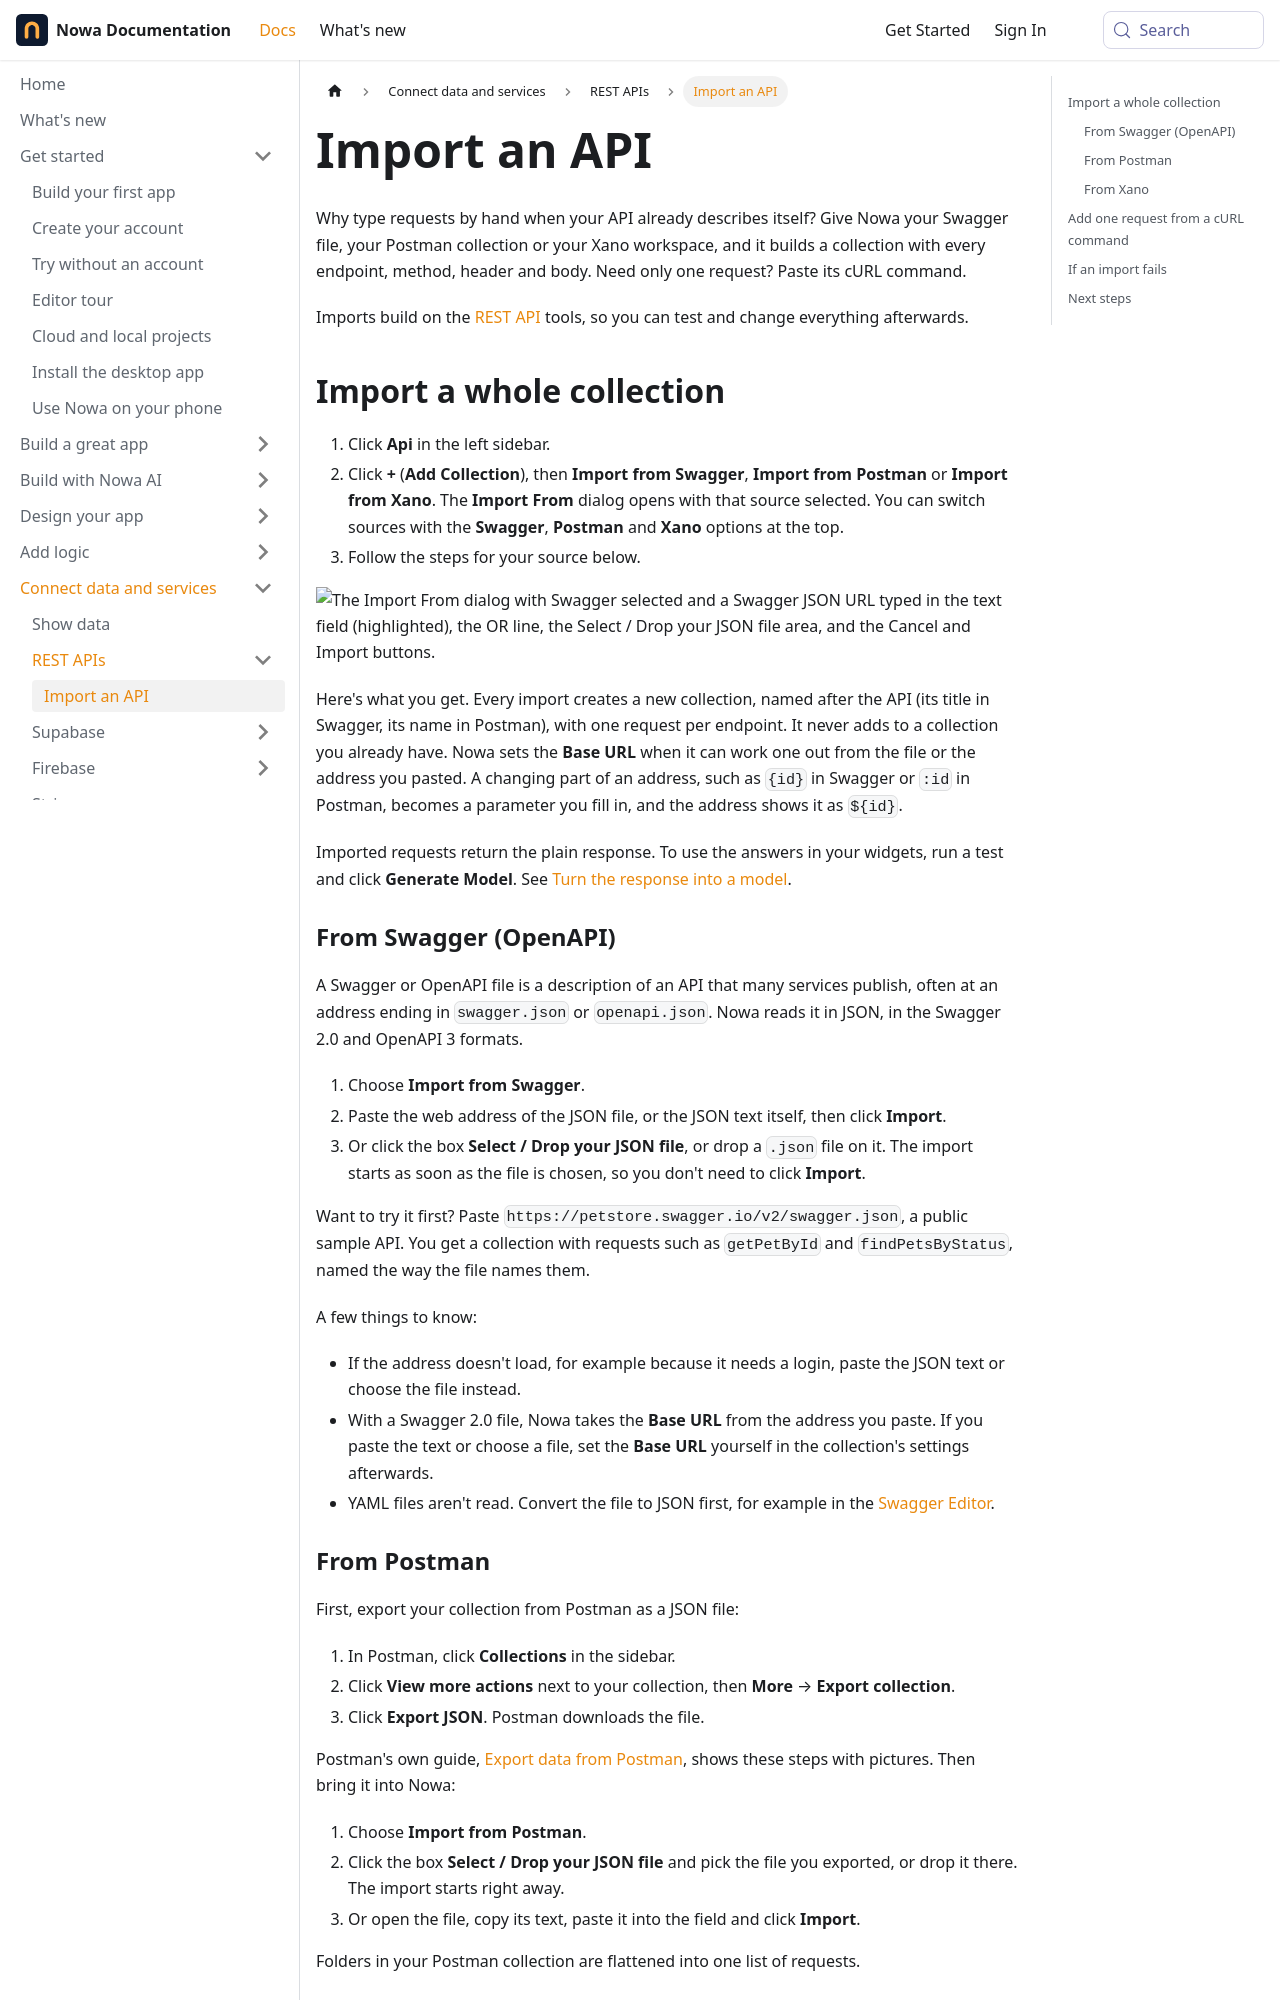

repository: nowaproj/docs · page: integrations/rest-api/import.html · generator: docusaurus

---
title: Import an API
description: Create a whole API collection from a Swagger (OpenAPI) file, a Postman collection or a Xano workspace, or add one request from a cURL command, with the steps in Postman and Xano too.
sidebar_label: Import an API
keywords: [import API, importing from, Swagger, OpenAPI, Postman, Xano, cURL, curl, import collection, import requests, Xano token, Metadata API, export Postman collection]
---

Why type requests by hand when your API already describes itself? Give Nowa your Swagger file, your Postman collection or your Xano workspace, and it builds a collection with every endpoint, method, header and body. Need only one request? Paste its cURL command.

Imports build on the [REST API](./index.md) tools, so you can test and change everything afterwards.

## Import a whole collection

1. Click **Api** in the left sidebar.
2. Click **+** (**Add Collection**), then **Import from Swagger**, **Import from Postman** or **Import from Xano**. The **Import From** dialog opens with that source selected. You can switch sources with the **Swagger**, **Postman** and **Xano** options at the top.
3. Follow the steps for your source below.

![The Import From dialog with Swagger selected and a Swagger JSON URL typed in the text field (highlighted), the OR line, the Select / Drop your JSON file area, and the Cancel and Import buttons.](/img/docs/integrations/integrations-import-1.png)

Here's what you get. Every import creates a new collection, named after the API (its title in Swagger, its name in Postman), with one request per endpoint. It never adds to a collection you already have. Nowa sets the **Base URL** when it can work one out from the file or the address you pasted. A changing part of an address, such as `{id}` in Swagger or `:id` in Postman, becomes a parameter you fill in, and the address shows it as `${id}`.

Imported requests return the plain response. To use the answers in your widgets, run a test and click **Generate Model**. See [Turn the response into a model](./index.md#turn-the-response-into-a-model).
